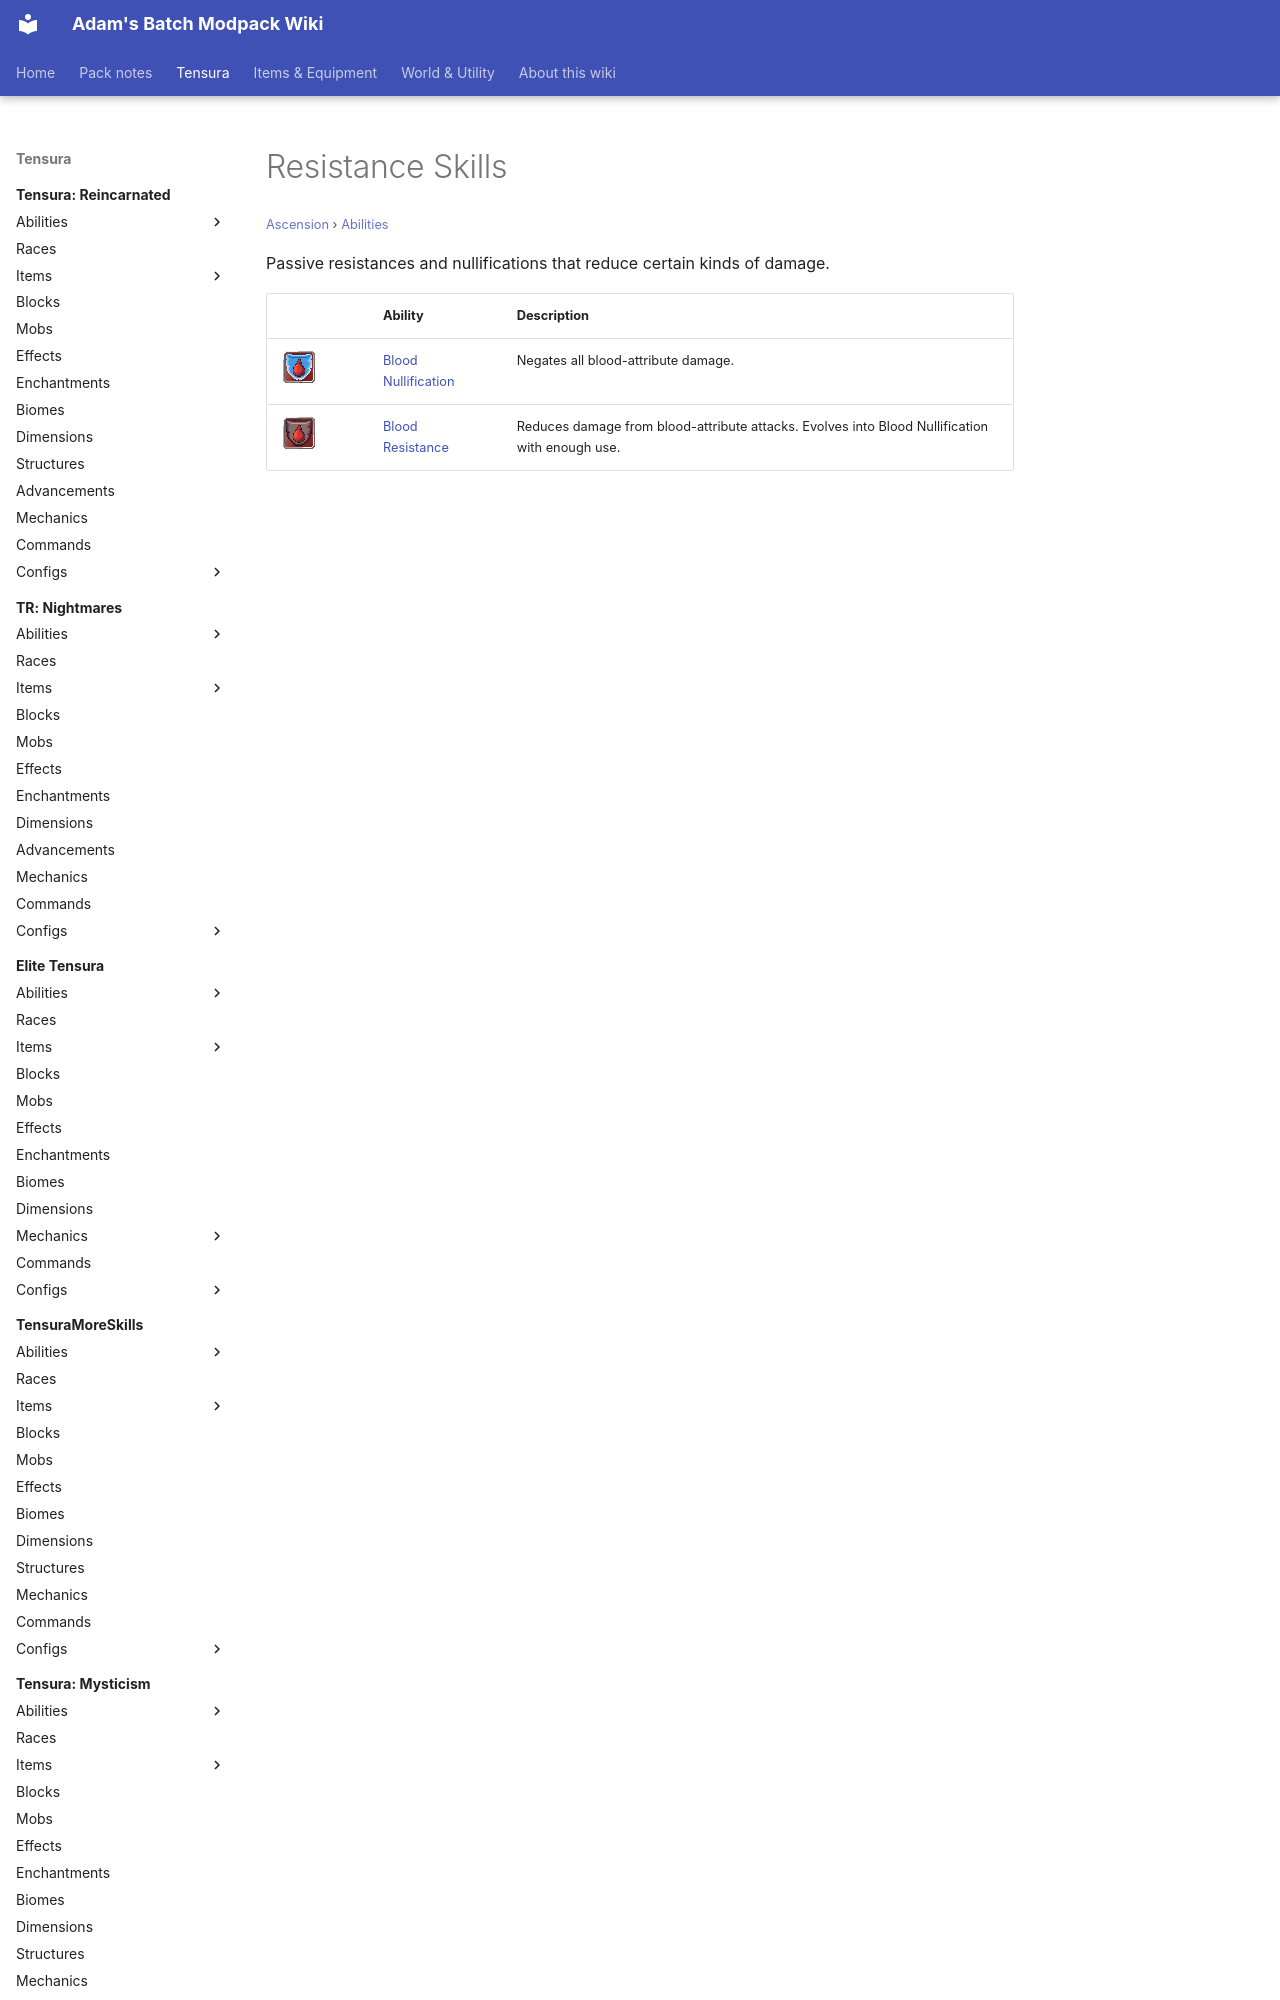

repository: Proteus-Nell/Adams-Batch-MC-Modpack-Wiki · page: ascension/abilities/resistance-skills/index.html · generator: mkdocs

# Resistance Skills

<small>[Ascension](../../index.md) &rsaquo; [Abilities](../index.md)</small>

Passive resistances and nullifications that reduce certain kinds of damage.

| | Ability | Description |
|---|---|---|
| ![](../../../assets/icons/ascension/skill/blood_nullification.png) | [Blood Nullification](blood-nullification.md) | Negates all blood-attribute damage. |
| ![](../../../assets/i
